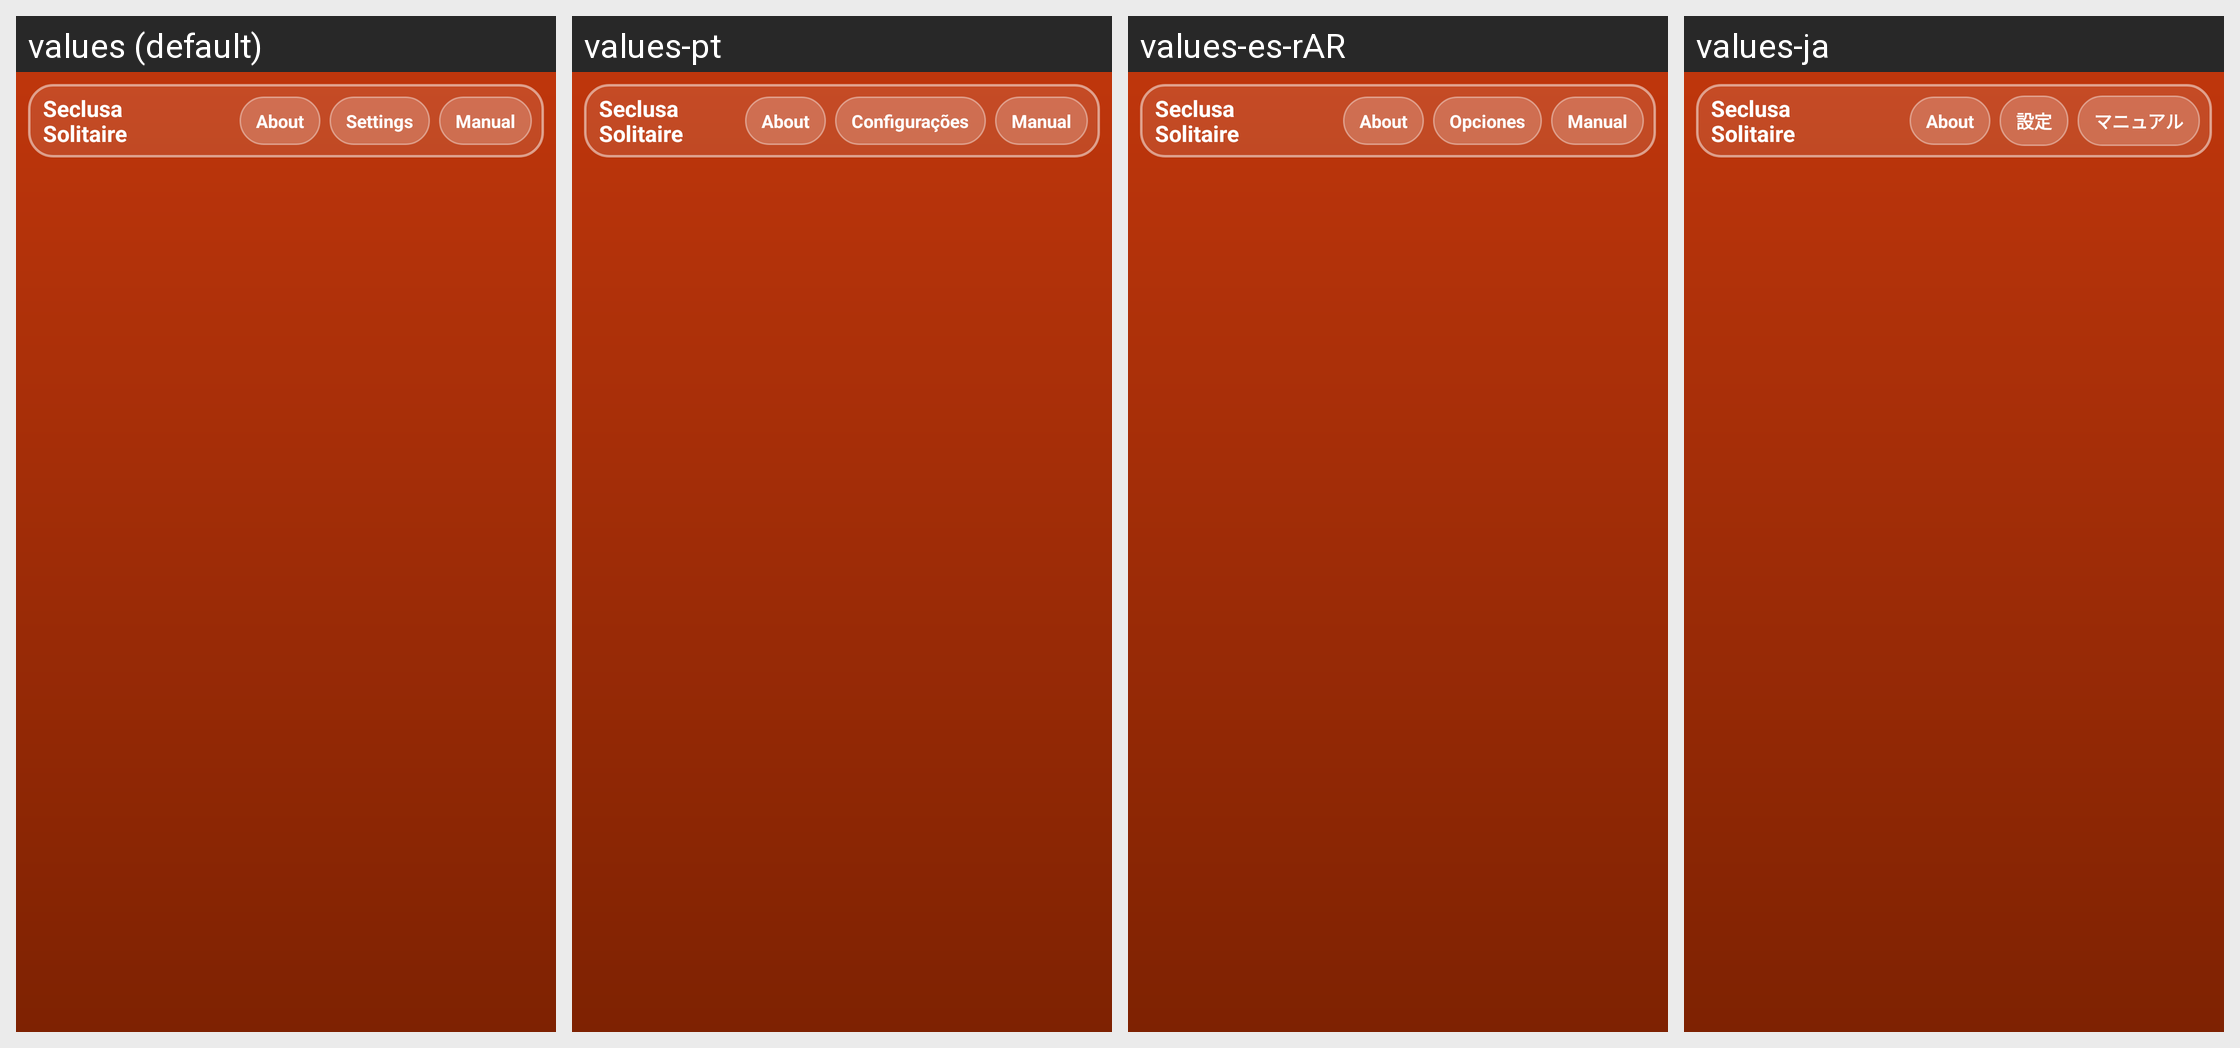

The Android screen above is rendered under several locales of the same app. Produce the string resources it draws, with the default and per-locale values.
Android screen res/layout/activity_game_selector.xml rendered under 4 locales, left to right: values (default), values-pt, values-es-rAR, values-ja. Device: Nexus 5 (rendered at 1080×1920; each locale shown at half size, 540×960, under a caption strip naming it); theme AppThemeNoActionBar.
Other locales in the repository, not shown: values-de, values-eo, values-fi, values-fr, values-hu, values-it, values-nb, values-pl, values-pt-rBR, values-tr, values-uk, values-zh-rCN.
Strings drawn on this screen, with the default value and each locale's value (text and hints the layout hard-codes, and strings that could not be matched under every locale, appear in the picture but are not listed):

app_name_menu
  values: Seclusa
      Solitaire
  values-pt: Seclusa
      Solitaire  [not translated; the default value is used]
  values-es-rAR: Seclusa
      Solitaire  [not translated; the default value is used]
  values-ja: Seclusa
      Solitaire  [not translated; the default value is used]

game_selector_about_short
  values: About
  values-pt: About  [not translated; the default value is used]
  values-es-rAR: About  [not translated; the default value is used]
  values-ja: About  [not translated; the default value is used]

settings
  values: Settings
  values-pt: Configurações
  values-es-rAR: Opciones
  values-ja: 設定

title_activity_manual
  values: Manual
  values-pt: Manual
  values-es-rAR: Manual
  values-ja: マニュアル
